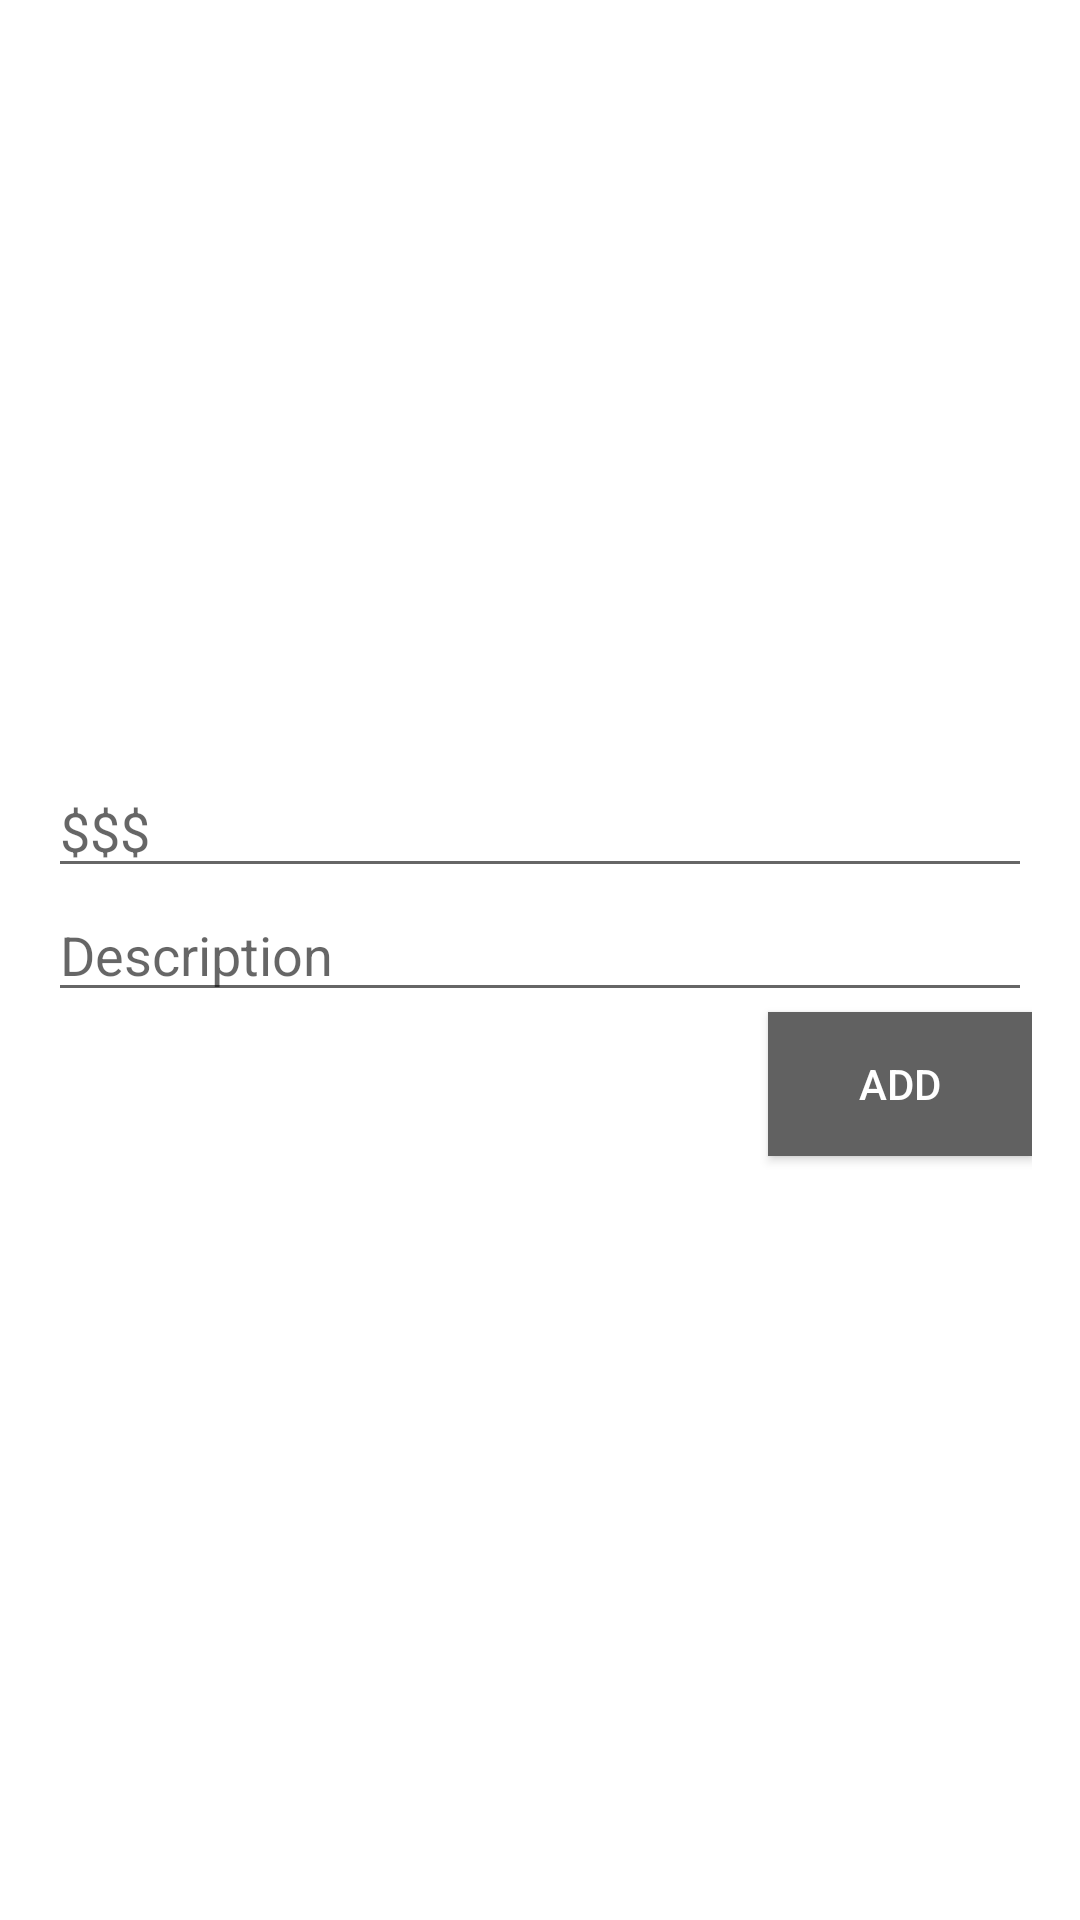

Layout XML and referenced resources for this Android screen:
<!-- AndroidManifest.xml: application theme AppTheme -->
<!-- res/layout/activity_new_transaction.xml -->
<?xml version="1.0" encoding="utf-8"?>
<LinearLayout xmlns:android="http://schemas.android.com/apk/res/android"
    android:layout_width="match_parent"
    android:layout_height="wrap_content"
    android:layout_marginTop="@dimen/small_spacer"
    android:background="@color/toolbar_bg"
    android:gravity="center_vertical"
    android:orientation="vertical"
    android:padding="@dimen/spacer">

    <EditText
        android:id="@+id/vCreateTransactionAmount"
        android:layout_width="match_parent"
        android:layout_height="wrap_content"
        android:hint="$$$"
        android:inputType="numberDecimal"
        android:maxLines="1" />

    <EditText
        android:id="@+id/vCreateTransactionDescription"
        android:layout_width="match_parent"
        android:layout_height="wrap_content"
        android:hint="Description"
        android:maxLines="2" />

    <Button
        android:id="@+id/vCreateTransaction"
        android:layout_width="wrap_content"
        android:layout_height="wrap_content"
        android:layout_gravity="right"
        android:background="@color/colorAccent"
        android:text="Add"
        android:textColor="@color/white" />
</LinearLayout>
<!-- resources referenced by this layout -->
<resources>
  <color name="colorAccent">#616161</color>
  <color name="toolbar_bg">@color/transparent</color>
  <color name="white">#FFFFFF</color>
  <dimen name="small_spacer">8dp</dimen>
  <dimen name="spacer">16dp</dimen>
  <style name="AppTheme" parent="Theme.AppCompat.Light.NoActionBar">
          <item name="android:windowBackground">@color/window_bg</item>
  
          <item name="colorPrimary">@color/colorPrimary</item>
          <item name="colorPrimaryDark">@color/colorPrimaryDark</item>
          <item name="colorAccent">@color/colorAccent</item>
      </style>
  <color name="transparent">@android:color/transparent</color>
  <color name="window_bg">@color/colorPrimary</color>
  <color name="colorPrimary">@color/white</color>
  <color name="colorPrimaryDark">#DBDBDB</color>
</resources>
